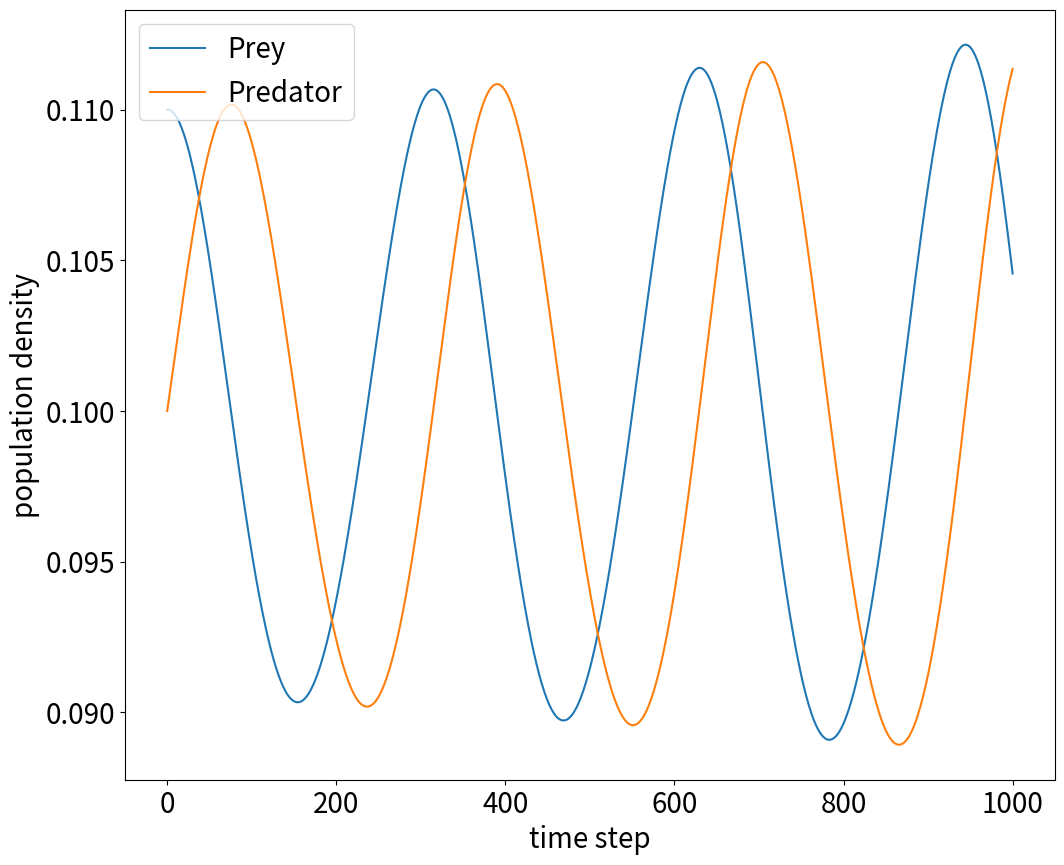

Write the Python code that produced this figure.
import matplotlib.pyplot as plt

#図の大きさとフォントサイズを設定
plt.rcParams["font.size"] = 20
plt.rcParams['figure.figsize'] = 12,10 
 
 
def do_logistic_growth(a,r,s,n0,p0,t):
    nt= n0
    pt=p0
    datax=[]
    datay=[]
    dataz=[]
 
    datax.append(0)
    datay.append(nt)
    dataz.append(pt)
 
    for i in range(t):
        copynt=nt
        nt= nt+a*nt*(r-pt)
        pt=pt+a*pt*(copynt-s)
        datax.append(i+1)
        datay.append(nt)
        dataz.append(pt)
 
    return(datax, datay, dataz)

dataX, dataY, dataZ = do_logistic_growth(0.2,0.1,0.1,0.11,0.1,1000)

plt.plot(dataX, dataY,label = "Prey")
plt.plot(dataX, dataZ,label = "Predator")

plt.xlabel("time step")
plt.ylabel("population density")
plt.legend(loc = 'upper left')
plt.show()

